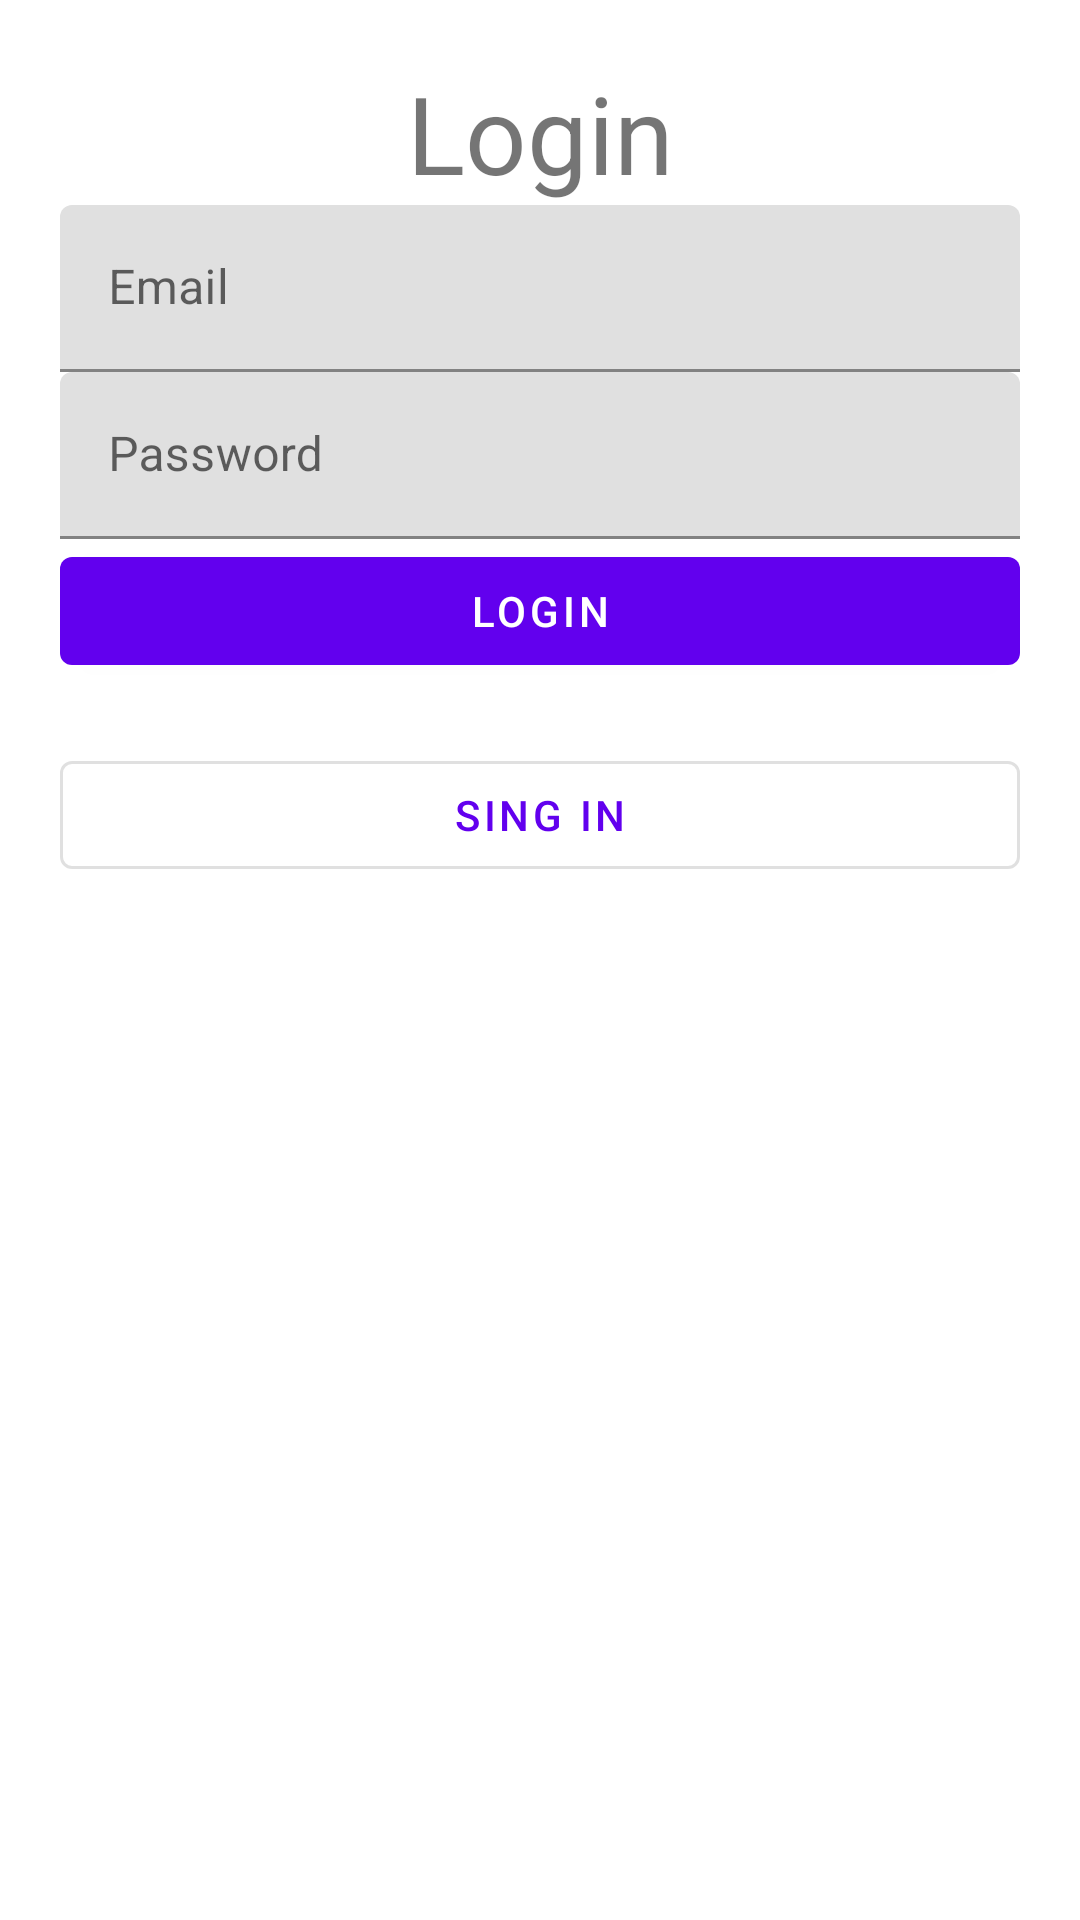

Here is an Android app screen rendered from its layout file. Give the layout XML and the strings, colors and styles it references.
<!-- AndroidManifest.xml: application theme AppTheme -->
<!-- res/layout/activity_login.xml -->
<?xml version="1.0" encoding="utf-8"?>
<LinearLayout xmlns:android="http://schemas.android.com/apk/res/android"
    xmlns:app="http://schemas.android.com/apk/res-auto"
    xmlns:tools="http://schemas.android.com/tools"
    android:layout_width="match_parent"
    android:layout_height="match_parent"
    android:orientation="vertical"
    tools:context=".ui.login.LoginActivity">

    
    <LinearLayout
        android:id="@+id/login_container"
        android:layout_width="match_parent"
        android:layout_height="wrap_content"
        android:layout_margin="20dp"
        android:orientation="vertical">

        
        <TextView
            android:layout_width="match_parent"
            android:layout_height="wrap_content"
            android:gravity="center"
            android:text="@string/login"
            android:textSize="36sp" />

        
        <com.google.android.material.textfield.TextInputLayout
            android:layout_width="match_parent"
            android:layout_height="wrap_content"
            android:hint="@string/email">

            <com.google.android.material.textfield.TextInputEditText
                android:id="@+id/login_txtEmail"
                android:layout_width="match_parent"
                android:layout_height="wrap_content"
                android:inputType="textEmailAddress" />

        </com.google.android.material.textfield.TextInputLayout>

        
        <com.google.android.material.textfield.TextInputLayout
            android:layout_width="match_parent"
            android:layout_height="wrap_content"
            android:hint="@string/password">

            <com.google.android.material.textfield.TextInputEditText
                android:id="@+id/login_txtPassword"
                android:layout_width="match_parent"
                android:layout_height="wrap_content"
                android:imeOptions="actionGo"
                android:inputType="textPassword" />

        </com.google.android.material.textfield.TextInputLayout>

        
        <com.google.android.material.button.MaterialButton
            android:id="@+id/login_btnLogin"
            android:layout_width="match_parent"
            android:layout_height="wrap_content"
            android:layout_gravity="center"
            android:text="@string/login" />
    </LinearLayout>

    
    <com.google.android.material.button.MaterialButton
        android:id="@+id/signIn_btnOpen"
        style="@style/Widget.MaterialComponents.Button.OutlinedButton"
        android:layout_width="match_parent"
        android:layout_height="wrap_content"
        android:layout_gravity="center"
        android:layout_marginStart="20dp"
        android:layout_marginEnd="20dp"
        android:text="@string/signIn" />

    
    <com.google.android.material.button.MaterialButton
        android:id="@+id/login_btnOpen"
        style="@style/Widget.MaterialComponents.Button.OutlinedButton"
        android:layout_width="match_parent"
        android:layout_height="wrap_content"
        android:layout_gravity="center"
        android:layout_marginStart="20dp"
        android:layout_marginEnd="20dp"
        android:text="@string/login"
        android:visibility="gone" />

    
    <LinearLayout
        android:id="@+id/signIn_container"
        android:layout_width="match_parent"
        android:layout_height="wrap_content"
        android:layout_margin="20dp"
        android:orientation="vertical"
        android:visibility="gone">

        
        <TextView
            android:layout_width="match_parent"
            android:layout_height="wrap_content"
            android:gravity="center"
            android:text="@string/signIn"
            android:textSize="36sp" />

        
        <com.google.android.material.textfield.TextInputLayout
            android:layout_width="match_parent"
            android:layout_height="wrap_content"
            android:hint="@string/username">

            <com.google.android.material.textfield.TextInputEditText
                android:id="@+id/signIn_txtUserName"
                android:layout_width="match_parent"
                android:layout_height="wrap_content"
                android:inputType="textCapSentences" />

        </com.google.android.material.textfield.TextInputLayout>

        
        <com.google.android.material.textfield.TextInputLayout
            android:layout_width="match_parent"
            android:layout_height="wrap_content"
            android:hint="@string/email">

            <com.google.android.material.textfield.TextInputEditText
                android:id="@+id/signIn_txtEmail"
                android:layout_width="match_parent"
                android:layout_height="wrap_content"
                android:inputType="textEmailAddress" />

        </com.google.android.material.textfield.TextInputLayout>

        
        <com.google.android.material.textfield.TextInputLayout
            android:layout_width="match_parent"
            android:layout_height="wrap_content"
            android:hint="@string/password">

            <com.google.android.material.textfield.TextInputEditText
                android:id="@+id/signIn_txtPassword"
                android:layout_width="match_parent"
                android:layout_height="wrap_content"
                android:inputType="textPassword" />

        </com.google.android.material.textfield.TextInputLayout>

        
        <com.google.android.material.button.MaterialButton
            android:id="@+id/signIn_btnSignIn"
            android:layout_width="wrap_content"
            android:layout_height="wrap_content"
            android:layout_gravity="center"
            android:text="@string/signIn" />

    </LinearLayout>

    
    <RelativeLayout
        android:id="@+id/profile_container"
        android:layout_width="match_parent"
        android:layout_height="match_parent"
        android:visibility="gone">

        
        <ImageView
            android:id="@+id/profile_ivBanner"
            android:layout_width="match_parent"
            android:layout_height="150dp"
            android:background="?attr/selectableItemBackgroundBorderless"
            android:scaleType="centerCrop"
            tools:srcCompat="@tools:sample/backgrounds/scenic" />

        
        <de.hdodenhof.circleimageview.CircleImageView
            android:id="@+id/profile_ivPhoto"
            android:layout_width="180dp"
            android:layout_height="162dp"
            android:layout_below="@+id/profile_ivBanner"
            android:layout_centerHorizontal="true"
            android:layout_marginTop="-91dp"
            android:clickable="true"
            android:elevation="5dp"
            android:padding="20dp"
            android:scaleType="centerCrop"
            app:civ_border_color="#FFFFFFFF"
            app:civ_border_width="3dp"
            tools:srcCompat="@tools:sample/avatars" />

        <RelativeLayout
            android:layout_width="match_parent"
            android:layout_height="wrap_content"
            android:layout_below="@+id/profile_ivBanner"
            android:elevation="4dp"
            android:paddingBottom="24dp">

            
            <TextView
                android:id="@+id/profile_txtUsername"
                android:layout_width="wrap_content"
                android:layout_height="wrap_content"
                android:layout_centerHorizontal="true"
                android:layout_marginTop="70dp"
                android:text="@string/username"
                android:textSize="24sp"
                android:textStyle="bold" />

            
            <TextView
                android:id="@+id/profile_txtEmail"
                android:layout_width="wrap_content"
                android:layout_height="wrap_content"
                android:layout_below="@+id/profile_txtUsername"
                android:layout_centerHorizontal="true"
                android:text="@string/email"
                android:textSize="18sp" />

            
            <TextView
                android:id="@+id/profile_txtRegistrationDate"
                android:layout_width="wrap_content"
                android:layout_height="wrap_content"
                android:layout_below="@+id/profile_txtEmail"
                android:layout_centerHorizontal="true"
                android:text="@string/registrationDate"
                android:textSize="12sp" />

            
            <com.google.android.material.button.MaterialButton
                android:id="@+id/profile_btnLogout"
                android:layout_width="wrap_content"
                android:layout_height="wrap_content"
                android:layout_below="@+id/profile_txtRegistrationDate"
                android:layout_centerHorizontal="true"
                android:layout_marginTop="20dp"
                android:text="@string/logout"
                android:textSize="18sp" />
        </RelativeLayout>

    </RelativeLayout>

</LinearLayout>
<!-- resources referenced by this layout -->
<resources>
  <string name="email">Email</string>
  <string name="login">Login</string>
  <string name="logout">Logout</string>
  <string name="password">Password</string>
  <string name="registrationDate">Registration Date</string>
  <string name="signIn">Sing in</string>
  <string name="username">Username</string>
  <style name="AppTheme" parent="Theme.MaterialComponents.Light">
  
          <item name="android:windowContentTransitions">true</item>
  
          
          <item name="colorPrimary">@color/colorPrimary</item>
          <item name="colorPrimaryDark">@color/colorPrimaryDark</item>
          <item name="colorAccent">@color/colorAccent</item>
      </style>
  <color name="colorPrimary">#6200EE</color>
  <color name="colorPrimaryDark">#6200EE</color>
  <color name="colorAccent">#6200EE</color>
</resources>
